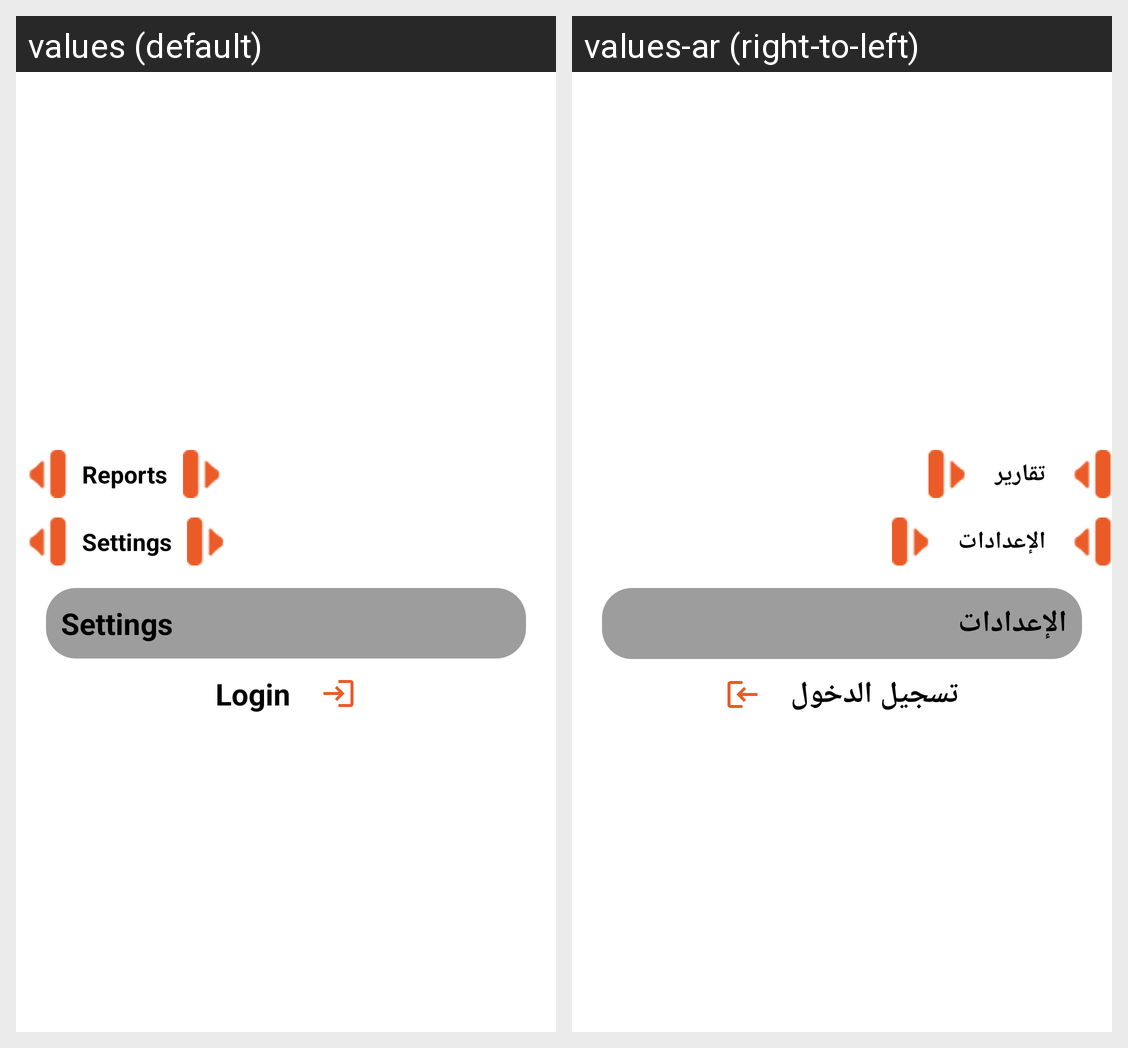

Here is an Android app screen in its default locale and in the app's own translations. Write out the translated-string differences for the strings that appear on this screen.
Android screen res/layout/fragment_profile.xml rendered under 2 locales, left to right: values (default), values-ar (right-to-left). Device: Nexus 5 (rendered at 1080×1920; each locale shown at half size, 540×960, under a caption strip naming it); theme Theme.FleetManagement.
Strings drawn on this screen, with the default value and each locale's value (text and hints the layout hard-codes, and strings that could not be matched under every locale, appear in the picture but are not listed):

reports
  values: Reports
  values-ar: تقارير

settings
  values: Settings
  values-ar: الإعدادات

login
  values: Login
  values-ar: تسجيل الدخول
